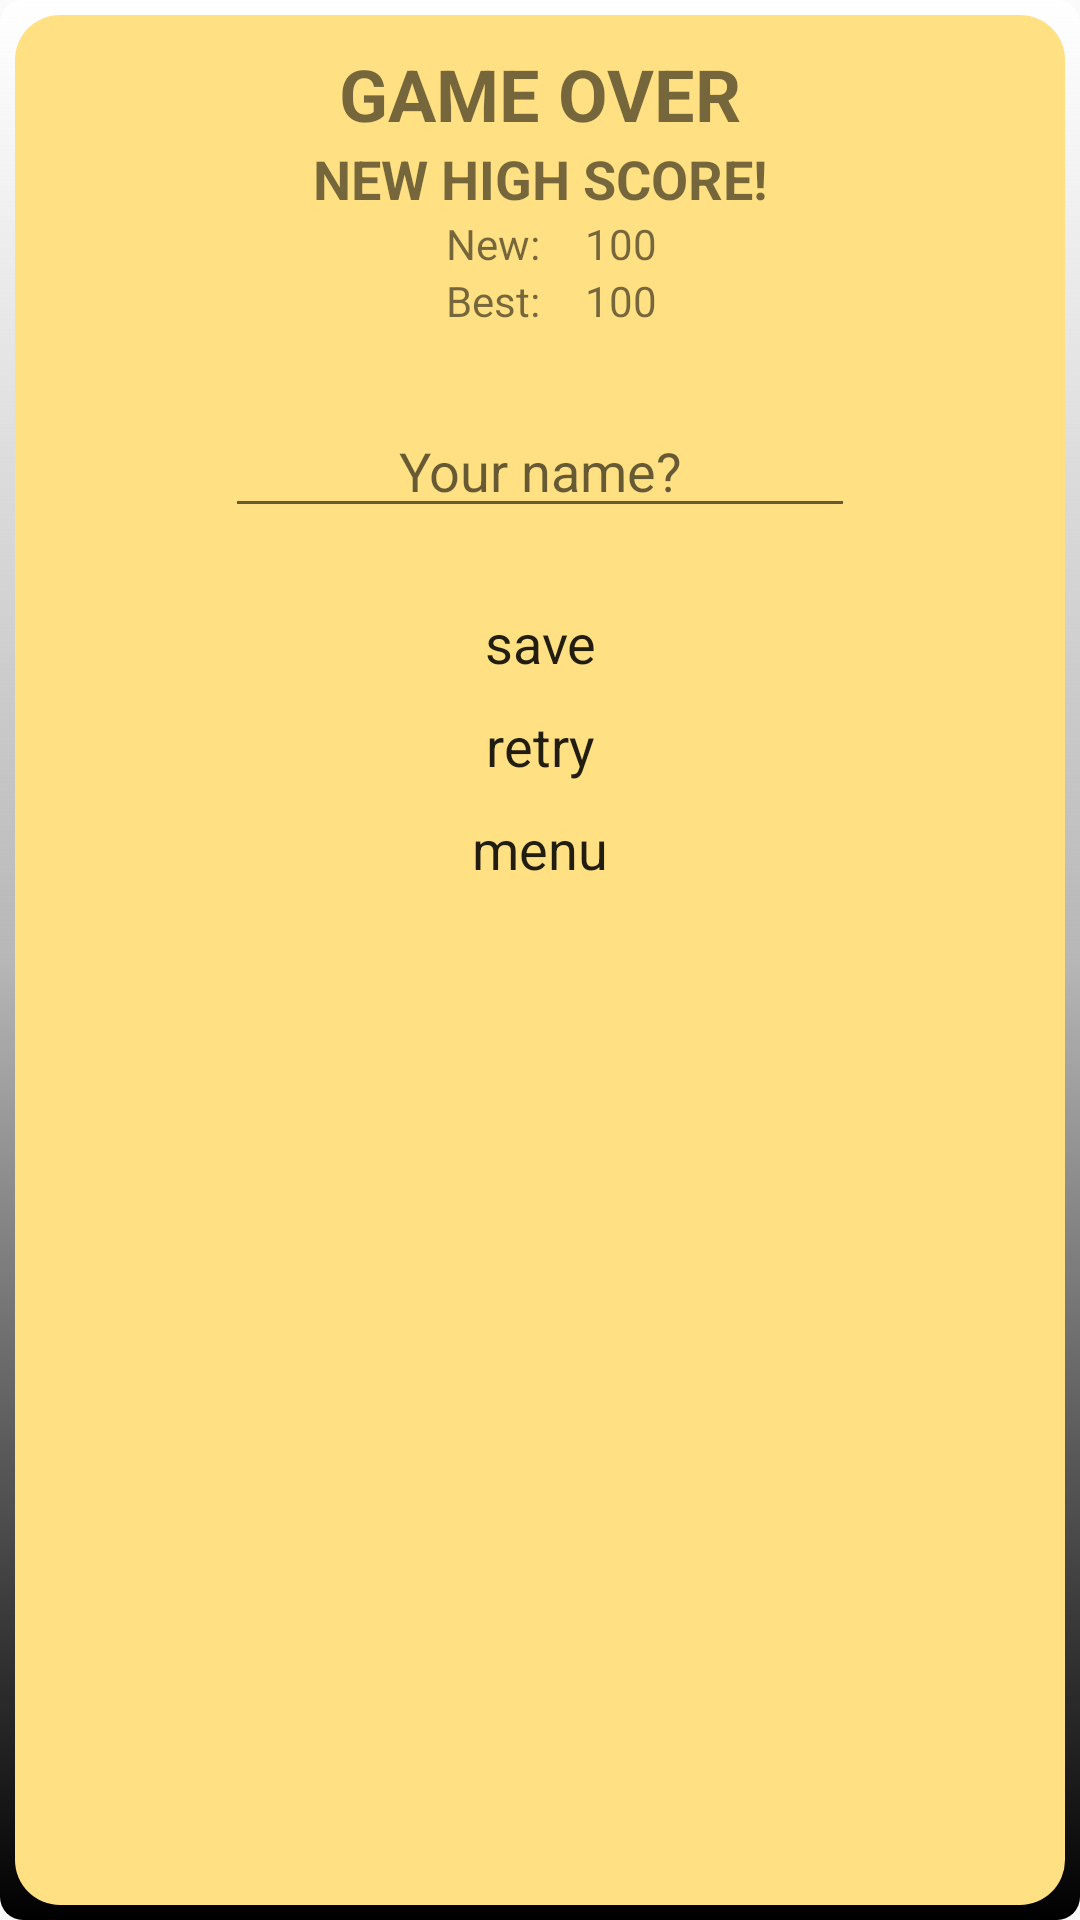

Here is an Android app screen rendered from its layout file. Give the layout XML and the strings, colors and styles it references.
<!-- AndroidManifest.xml: application theme Theme.CustomTheme.FullScreen -->
<!-- res/layout/custom_dialog_game_over.xml -->
<?xml version="1.0" encoding="utf-8"?>
<RelativeLayout xmlns:android="http://schemas.android.com/apk/res/android"
                xmlns:app="http://schemas.android.com/apk/res-auto"
                xmlns:tools="http://schemas.android.com/tools"
                android:layout_width="wrap_content"
                android:layout_height="wrap_content"
                android:background="@drawable/layout_game_over"
                android:padding="15dp"
                tools:context="com.utilfreedom.brainmath.controller.GameOverActivity">

    <LinearLayout
        android:id="@+id/linearLayout3"
        android:layout_width="wrap_content"
        android:layout_height="wrap_content"
        android:layout_alignParentTop="true"
        android:layout_centerHorizontal="true"
        android:orientation="vertical">

        <LinearLayout
            android:id="@+id/linearLayout"
            android:layout_width="match_parent"
            android:layout_height="match_parent"
            android:layout_alignParentStart="true"
            android:layout_alignParentTop="true"
            android:orientation="vertical">

            <TextView
                android:id="@+id/gameOver"
                android:layout_width="match_parent"
                android:layout_height="wrap_content"
                android:layout_alignParentTop="true"
                android:layout_centerHorizontal="true"
                android:text="GAME OVER"
                android:textAlignment="center"
                android:textSize="24sp"
                android:textStyle="bold"/>

            <TextView
                android:id="@+id/newHighScoreTV"
                android:layout_width="match_parent"
                android:layout_height="wrap_content"
                android:text="NEW HIGH SCORE!"
                android:textAlignment="center"
                android:textSize="18sp"
                android:textStyle="bold"
                />

            <LinearLayout
                android:layout_width="match_parent"
                android:layout_height="match_parent"
                android:orientation="horizontal">

                <TextView
                    android:id="@+id/textView8"
                    android:layout_width="0dp"
                    android:layout_height="wrap_content"
                    android:layout_weight="0.5"
                    android:text="New:"
                    android:textAlignment="viewEnd"/>

                <TextView
                    android:id="@+id/newScoreTV"
                    android:layout_width="0dp"
                    android:layout_height="wrap_content"
                    android:layout_weight="0.5"
                    android:paddingStart="15dp"
                    android:text="100"
                    android:textAlignment="viewStart"/>
            </LinearLayout>

            <LinearLayout
                android:layout_width="match_parent"
                android:layout_height="match_parent"
                android:orientation="horizontal">

                <TextView
                    android:id="@+id/textView3"
                    android:layout_width="0dp"
                    android:layout_height="wrap_content"
                    android:layout_weight="0.5"
                    android:text="Best:"
                    android:textAlignment="viewEnd"/>

                <TextView
                    android:id="@+id/bestScoreTV"
                    android:layout_width="0dp"
                    android:layout_height="wrap_content"
                    android:layout_weight="0.5"
                    android:paddingStart="15dp"
                    android:text="100"
                    android:textAlignment="viewStart"/>

            </LinearLayout>
        </LinearLayout>

        <EditText
            android:id="@+id/nameET"
            android:layout_width="match_parent"
            android:layout_height="wrap_content"
            android:layout_marginTop="25dp"
            android:ems="10"
            android:hint="Your name?"
            android:inputType="textPersonName"
            android:textAlignment="center"/>
    </LinearLayout>

    <LinearLayout
        android:layout_width="wrap_content"
        android:layout_height="wrap_content"
        android:layout_below="@+id/linearLayout3"
        android:layout_centerHorizontal="true"
        android:layout_marginTop="21dp"
        android:orientation="vertical">

        <Button
            android:id="@+id/saveBtn"
            android:layout_width="match_parent"
            android:layout_height="wrap_content"
            android:padding="5sp"
            android:text="save"
            android:textAlignment="center"
            android:textSize="18sp"/>

        <Button
            android:id="@+id/retryBtn"
            android:layout_width="match_parent"
            android:layout_height="wrap_content"
            android:padding="5sp"
            android:text="retry"
            android:textAlignment="center"
            android:textSize="18sp"/>

        <Button
            android:id="@+id/mainMenuBtn"
            android:layout_width="match_parent"
            android:layout_height="wrap_content"
            android:padding="5sp"
            android:text="menu"
            android:textAlignment="center"
            android:textSize="18sp"/>

    </LinearLayout>

</RelativeLayout>
<!-- resources referenced by this layout -->
<resources>
  <!-- drawable layout_game_over (drawable) -->
  <?xml version="1.0" encoding="utf-8"?>
  <layer-list xmlns:android="http://schemas.android.com/apk/res/android">
      <item>
          <shape android:shape="rectangle"> 
              <padding android:bottom="5dp"
                       android:left="5dp"
                       android:right="5dp"
                       android:top="5dp"/>
              
              <gradient
                  android:startColor="#000000"
                  android:centerColor="#44000000"
                  android:endColor="#fff"
                  android:angle="90" />
              <corners android:radius="7.5dp"/>
          </shape>
      </item>
      <item>
          <shape>
              <solid android:color="#FFE082" /> 
              <corners android:radius="15dp" />
              <padding android:left="10dp"
                       android:top="10dp"
                       android:right="10dp"
                       android:bottom="10dp" />
              
              
          </shape>
      </item>
  </layer-list>
  <style name="Theme.CustomTheme.FullScreen" parent="Theme.AppCompat.Light.NoActionBar">
          
          <item name="windowNoTitle">true</item>
          <item name="windowActionBar">false</item>
          <item name="android:windowFullscreen">true</item>
          <item name="android:windowContentOverlay">@null</item>
  
          <item name="android:scrollViewStyle">@style/Widget.CustomTheme.ScrollView</item>
  
          <item name="android:buttonStyle">@style/Widget.CustomTheme.ButtonBorderless</item>
      </style>
  <style name="Widget.CustomTheme.ScrollView" parent="android:Widget.ScrollView">
          <item name="android:overScrollMode">never</item>
      </style>
  <style name="Widget.CustomTheme.ButtonBorderless" parent="Theme.AppCompat.Light">
          <item name="android:buttonStyle">@style/Widget.AppCompat.Button.Borderless.Colored</item>
          <item name="android:minHeight">0dp</item>
          <item name="android:minWidth">0dp</item>
      </style>
</resources>
